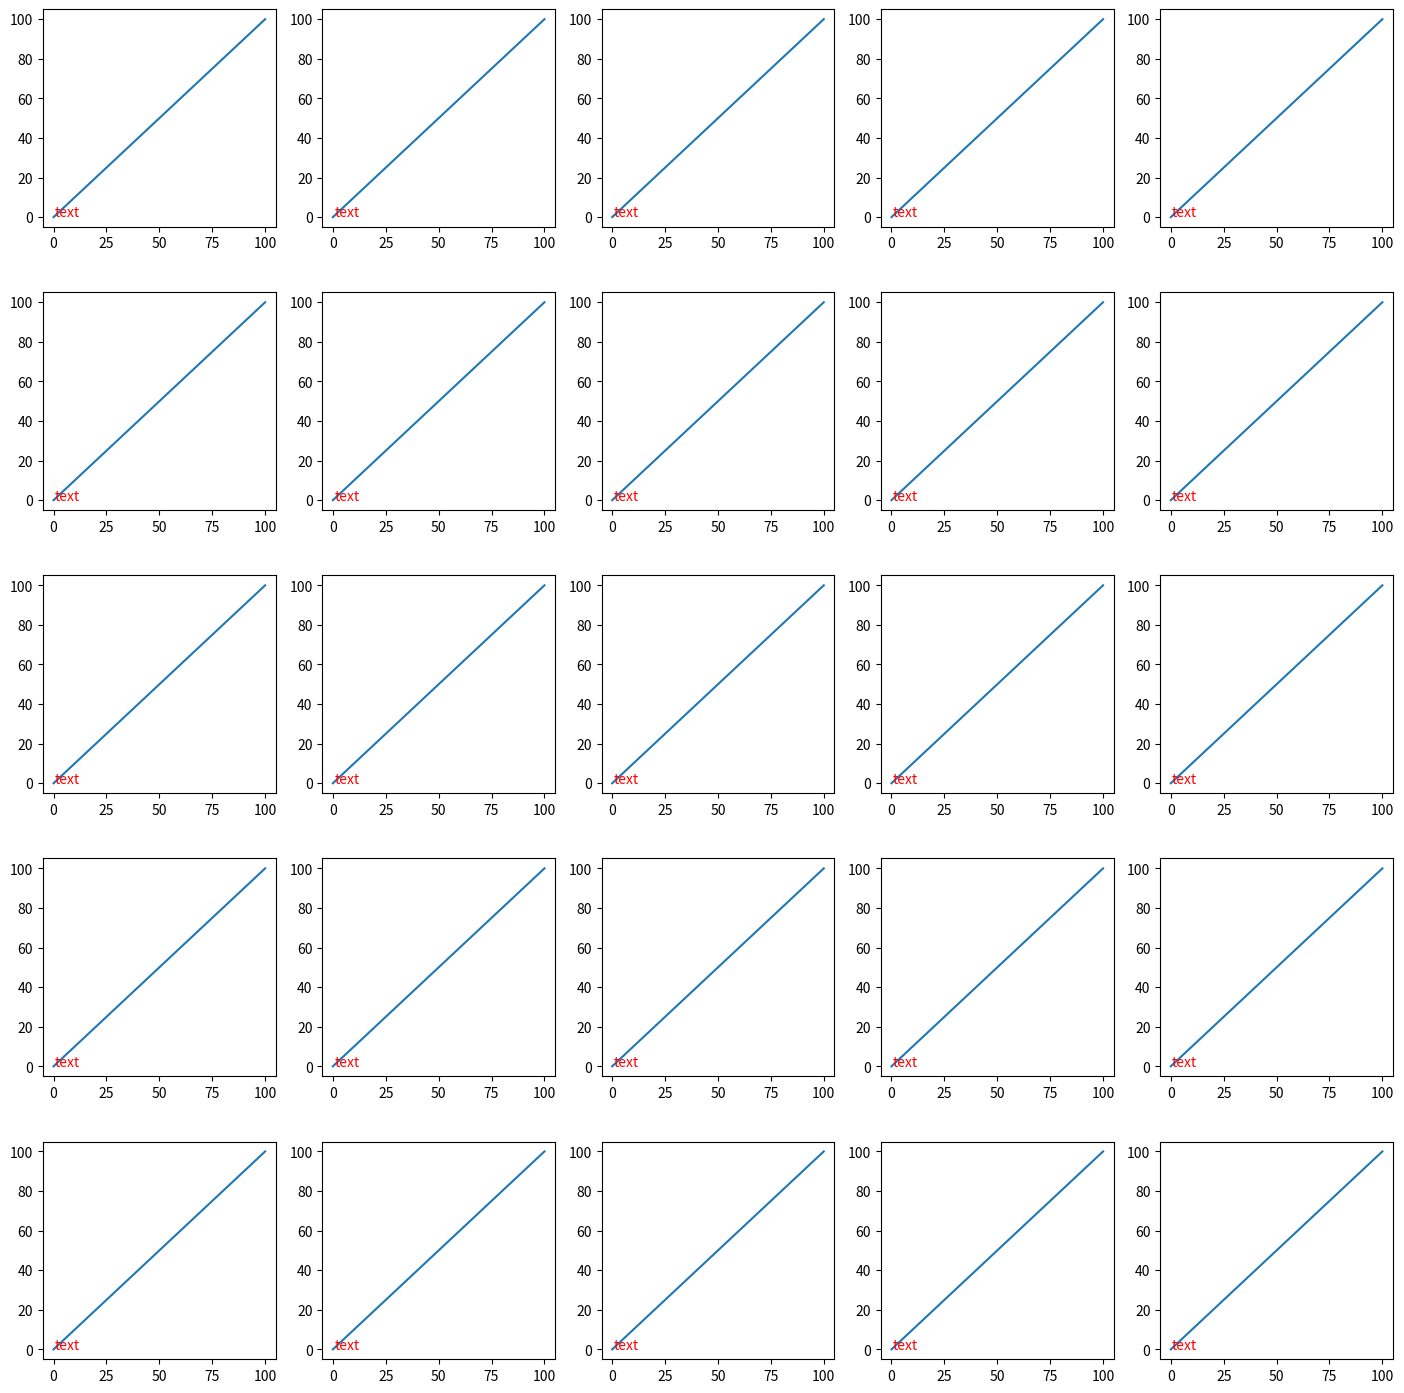

Reproduce this figure in Python.

import matplotlib.pyplot as plt
import matplotlib.gridspec as gridspec

import numpy as np

x = np.linspace(0,100, 10)
row = 5
col = 5
ft = 10
fig = plt.figure(1,figsize=(3*row, 3*col))
plt.subplots_adjust(left=0.05, bottom=0.05, right=0.95, top=0.95, wspace=0.2, hspace=0.2)
outer = gridspec.GridSpec(row, col, wspace=0.2, hspace=0.3)
for i in range(0,col*row ):
  sb = plt.Subplot(fig, outer[i])
  sb.plot(x,x)
  sb.text(0.6, 0.2, "text", horizontalalignment='left', color = 'r', fontsize = ft)
  fig.add_subplot(sb)
plt.show()

